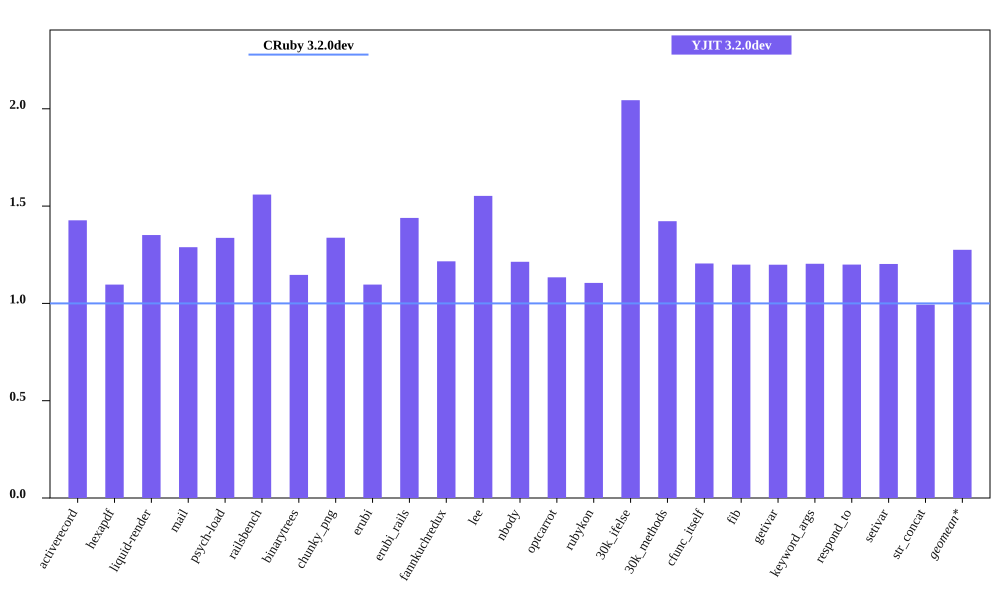

Data behind this chart, as committed beside it:
bench, CRuby 3.2.0dev mem (MiB), YJIT 3.2.0dev mem (MiB), Inline Code, Outlined Code, YJIT Mem overhead
activerecord, 55.55, 79.26, 3, 2
hexapdf, 292.3, 320.6, 2, 2
liquid-render, 23.5, 31.75, 1, 1
mail, 42.03, 54.17, 2, 1
psych-load, 28.07, 37.52, 1, 1
railsbench, 94.8, 147.8, 6, 4
binarytrees, 22.51, 25.81, 1, 1
chunky_png, 30.93, 41.37, 1, 1
erubi, 74.3, 81.48, 1, 1
erubi_rails, 93.52, 134.6, 5, 3
fannkuchredux, 16.68, 20.28, 1, 1
lee, 24.4, 37.88, 1, 1
nbody, 16.84, 20.45, 1, 1
optcarrot, 54.44, 61.73, 1, 1
rubykon, 51.55, 56.97, 1, 1
30k_ifelse, 58.41, 119.4, 6, 5
30k_methods, 48.74, 69.33, 3, 2
cfunc_itself, 16.89, 20.36, 1, 1
fib, 16.85, 20.2, 1, 1
getivar, 16.9, 20.26, 1, 1
keyword_args, 16.77, 20.18, 1, 1
respond_to, 16.9, 20.27, 1, 1
setivar, 16.85, 20.27, 1, 1
str_concat, 106.7, 106.0, 1, 1
